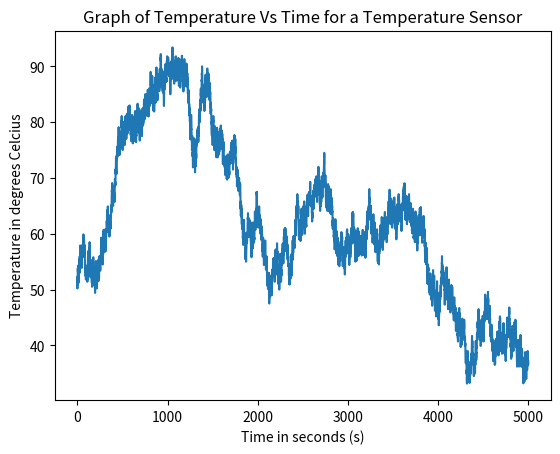

This chart was generated by the following Python code:
import matplotlib.pyplot as plt
import random

class TempSensor:
    '''
    Emulates a temperature sensor 
    to generate sensor data values
    ranging from 18-21 deg Celcius
    '''

    #class variable to maintain peak data
    __value = {

    }

    #maxTemp, minTemp, variation,
    def __init__(self, maxTemp=100, minTemp=0, base=0.5, spread=0.2, delta= 0.005, minCycle=2, maxCycle=10) -> None:        
        self.maxTemp = maxTemp
        self.minTemp = minTemp        
        self.maxCycle = maxCycle
        self.minCycle = minCycle
        self.spread = spread
        TempSensor.__value['base'] = base        
        TempSensor.__value['delta'] = delta
        TempSensor.__value['cycle'] = maxCycle


    #Requirement 1: generate random values in the range 0-1
    #def __genRand() -> float:       
    #    return random.random()
    
    def generator_2(min, max) -> int:
        '''
        This generator gives you a uniform random number in min max range
        '''
        return random.randint(min, max)
    
    def generator_3(base, spread) -> int:
        return random.gauss(base, spread)
    
    def generator_4(self) -> float:
        TempSensor.__value['cycle'] -= 1  #decrease cycle 
        if TempSensor.__value['cycle'] == 0: #end of cycle
            TempSensor.__value['cycle'] = TempSensor.generator_2(self.minCycle, self.maxCycle) #new length the randomize
            TempSensor.__value['delta'] *= -1                   #flip the incrementer

        TempSensor.__value['base'] +=  TempSensor.__value['delta']
        return TempSensor.__value['base'] + TempSensor.generator_2(-5, 5)/500 #Squiggles


    def generateFinal(self):
        return self.generator_4()

    #Requirement 2: Transpose random values to desired range
    def generateTemp(self) -> float:
        m = self.maxTemp - self.minTemp
        x = self.generateFinal()
        c = self.minTemp
        #y = mx + c
        y = m*x + c       
        
        return y

TempSensor1 = TempSensor()

number_of_values = 5000

y = [TempSensor1.generateTemp() for _ in range(number_of_values)]
#x = [x for x in range(number_of_values)]


plt.plot(y)

#Labels
plt.title('Graph of Temperature Vs Time for a Temperature Sensor')
plt.xlabel('Time in seconds (s)')
plt.ylabel('Temperature in degrees Celcius')
plt.show()
